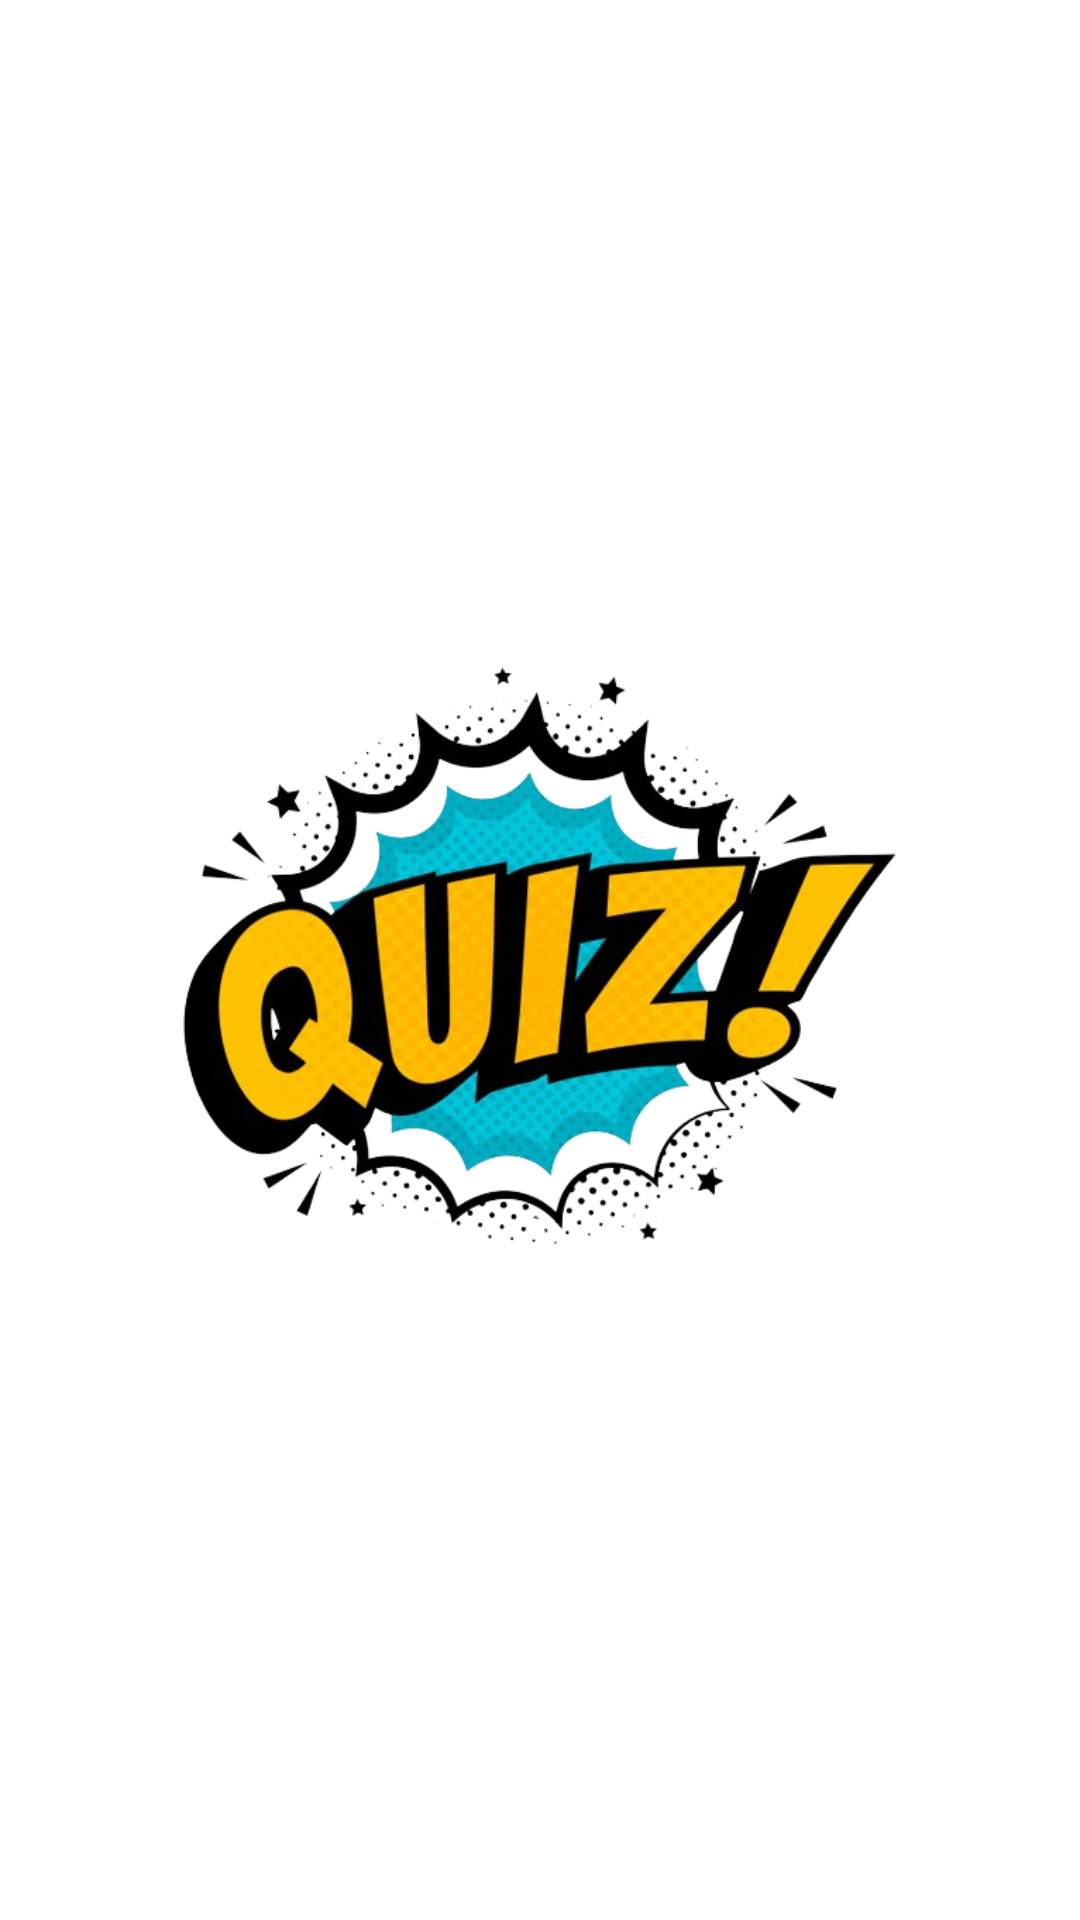

Layout XML and referenced resources for this Android screen:
<!-- AndroidManifest.xml: application theme Theme.QuizApp -->
<!-- res/layout/activity_splash_screen.xml -->
<?xml version="1.0" encoding="utf-8"?>
<RelativeLayout xmlns:android="http://schemas.android.com/apk/res/android"
    android:layout_width="match_parent"
    android:layout_height="match_parent">

    <ImageView
        android:layout_width="250dp"
        android:layout_height="250dp"
        android:src="@drawable/quiz"
        android:id="@+id/logo_id"
        android:layout_centerInParent="true"
        />

    <TextView
        android:layout_width="wrap_content"
        android:layout_height="wrap_content"
        android:layout_below="@+id/logo_id"
        android:layout_centerHorizontal="true"
        android:text="QUIZ FROM HoroshoWORLD"
        android:textSize="30dp"
        android:textColor="@color/white"/>
</RelativeLayout>
<!-- resources referenced by this layout -->
<resources>
  <color name="white">#FFFFFFFF</color>
  <!-- drawable quiz: png bitmap (drawable, 215212 bytes) -->
</resources>
